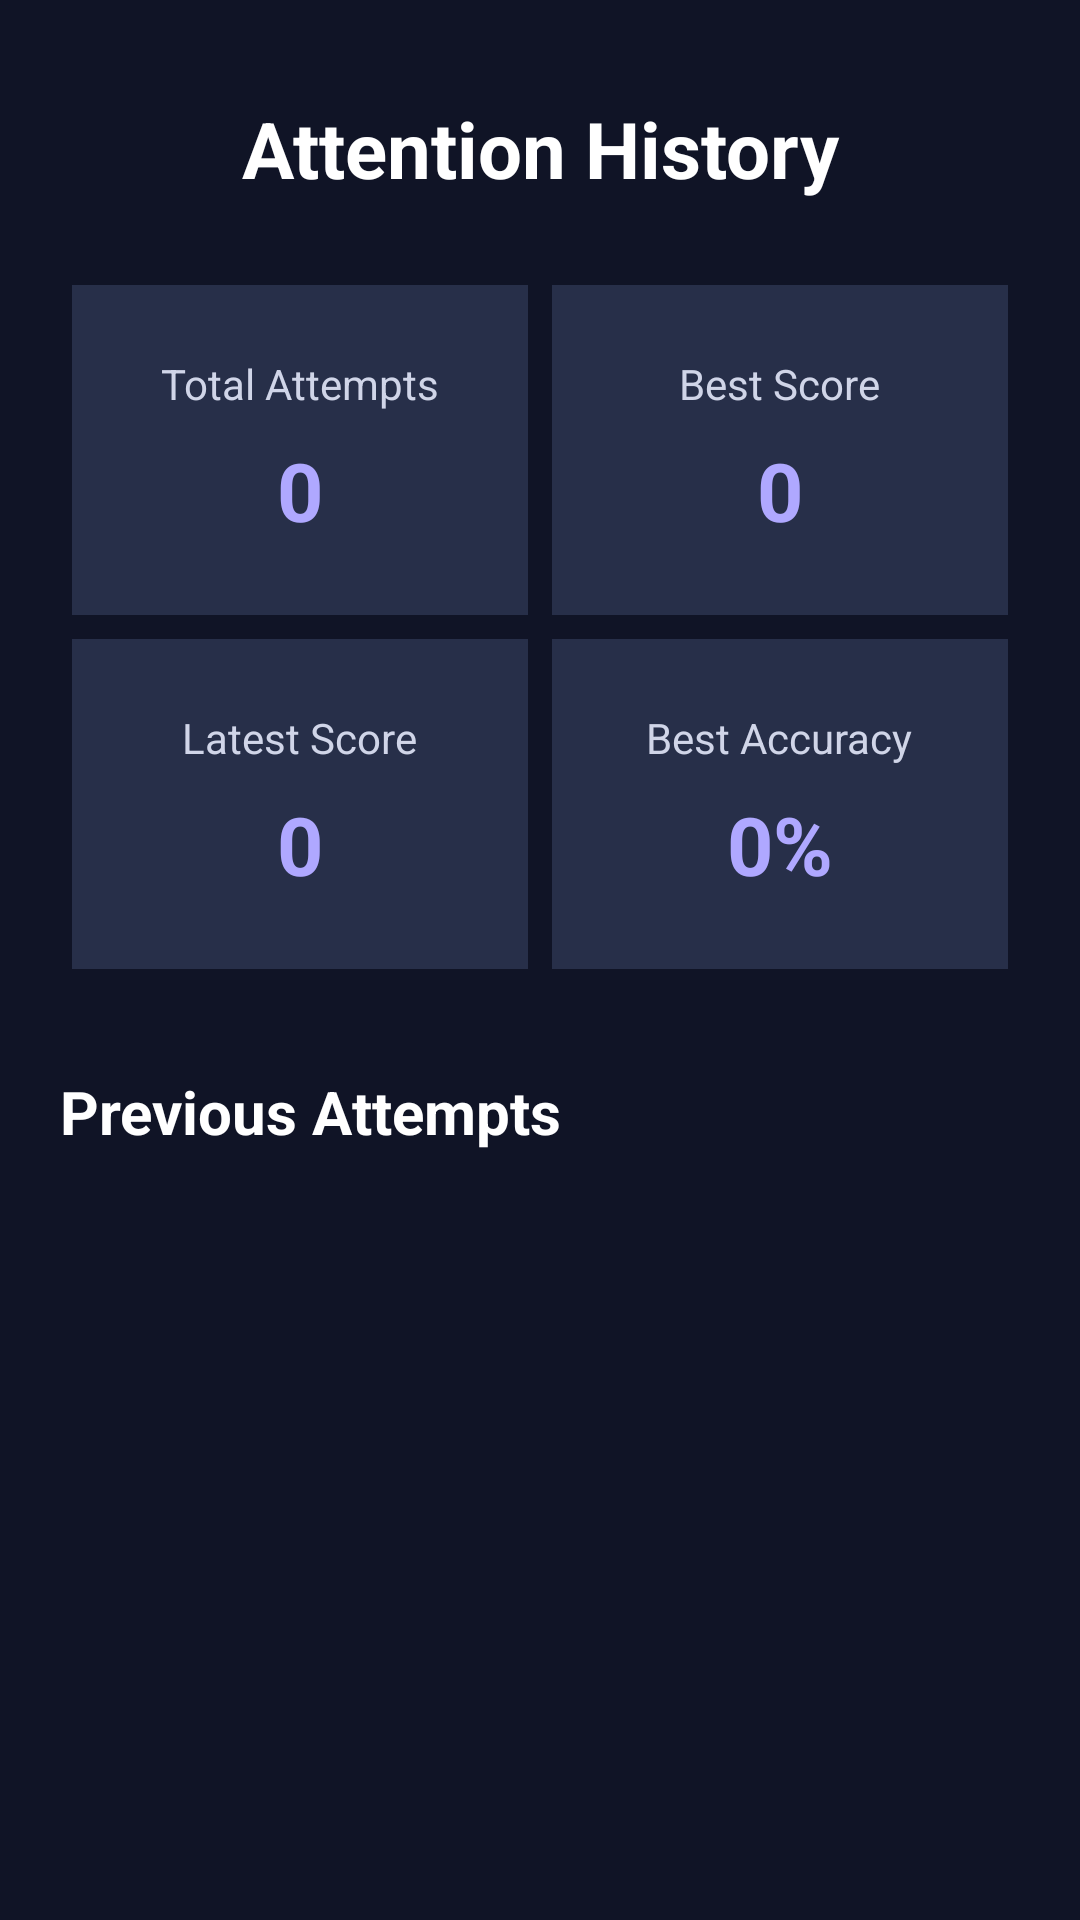

Android layout source for this screen:
<!-- AndroidManifest.xml: application theme Theme.MindMetrix -->
<!-- res/layout/activity_attention_history.xml -->
<?xml version="1.0" encoding="utf-8"?>
<ScrollView xmlns:android="http://schemas.android.com/apk/res/android"
    android:layout_width="match_parent"
    android:layout_height="match_parent"
    android:background="#101426"
    android:fillViewport="true">

    <LinearLayout
        android:layout_width="match_parent"
        android:layout_height="wrap_content"
        android:orientation="vertical"
        android:padding="20dp">

        <TextView
            android:layout_width="match_parent"
            android:layout_height="wrap_content"
            android:text="Attention History"
            android:textColor="#FFFFFF"
            android:textSize="26sp"
            android:textStyle="bold"
            android:gravity="center"
            android:layout_marginTop="12dp"
            android:layout_marginBottom="24dp"/>

        <GridLayout
            android:layout_width="match_parent"
            android:layout_height="wrap_content"
            android:columnCount="2"
            android:useDefaultMargins="true">

            <LinearLayout
                android:layout_width="0dp"
                android:layout_height="110dp"
                android:layout_columnWeight="1"
                android:orientation="vertical"
                android:gravity="center"
                android:background="#272F49"
                android:padding="12dp">

                <TextView
                    android:layout_width="wrap_content"
                    android:layout_height="wrap_content"
                    android:text="Total Attempts"
                    android:textColor="#D0D5E8"
                    android:textSize="14sp"/>

                <TextView
                    android:id="@+id/tvAttentionTotalAttempts"
                    android:layout_width="wrap_content"
                    android:layout_height="wrap_content"
                    android:text="0"
                    android:textColor="#AFA8FF"
                    android:textSize="27sp"
                    android:textStyle="bold"
                    android:layout_marginTop="8dp"/>

            </LinearLayout>

            <LinearLayout
                android:layout_width="0dp"
                android:layout_height="110dp"
                android:layout_columnWeight="1"
                android:orientation="vertical"
                android:gravity="center"
                android:background="#272F49"
                android:padding="12dp">

                <TextView
                    android:layout_width="wrap_content"
                    android:layout_height="wrap_content"
                    android:text="Best Score"
                    android:textColor="#D0D5E8"
                    android:textSize="14sp"/>

                <TextView
                    android:id="@+id/tvAttentionBestScore"
                    android:layout_width="wrap_content"
                    android:layout_height="wrap_content"
                    android:text="0"
                    android:textColor="#AFA8FF"
                    android:textSize="27sp"
                    android:textStyle="bold"
                    android:layout_marginTop="8dp"/>

            </LinearLayout>

            <LinearLayout
                android:layout_width="0dp"
                android:layout_height="110dp"
                android:layout_columnWeight="1"
                android:orientation="vertical"
                android:gravity="center"
                android:background="#272F49"
                android:padding="12dp">

                <TextView
                    android:layout_width="wrap_content"
                    android:layout_height="wrap_content"
                    android:text="Latest Score"
                    android:textColor="#D0D5E8"
                    android:textSize="14sp"/>

                <TextView
                    android:id="@+id/tvAttentionLatestScore"
                    android:layout_width="wrap_content"
                    android:layout_height="wrap_content"
                    android:text="0"
                    android:textColor="#AFA8FF"
                    android:textSize="27sp"
                    android:textStyle="bold"
                    android:layout_marginTop="8dp"/>

            </LinearLayout>

            <LinearLayout
                android:layout_width="0dp"
                android:layout_height="110dp"
                android:layout_columnWeight="1"
                android:orientation="vertical"
                android:gravity="center"
                android:background="#272F49"
                android:padding="12dp">

                <TextView
                    android:layout_width="wrap_content"
                    android:layout_height="wrap_content"
                    android:text="Best Accuracy"
                    android:textColor="#D0D5E8"
                    android:textSize="14sp"/>

                <TextView
                    android:id="@+id/tvAttentionBestAccuracy"
                    android:layout_width="wrap_content"
                    android:layout_height="wrap_content"
                    android:text="0%"
                    android:textColor="#AFA8FF"
                    android:textSize="27sp"
                    android:textStyle="bold"
                    android:layout_marginTop="8dp"/>

            </LinearLayout>

        </GridLayout>

        <TextView
            android:layout_width="match_parent"
            android:layout_height="wrap_content"
            android:text="Previous Attempts"
            android:textColor="#FFFFFF"
            android:textSize="20sp"
            android:textStyle="bold"
            android:layout_marginTop="30dp"
            android:layout_marginBottom="12dp"/>

        <TextView
            android:id="@+id/tvAttentionEmptyHistory"
            android:layout_width="match_parent"
            android:layout_height="wrap_content"
            android:text="No attempts found yet."
            android:textColor="#D0D5E8"
            android:textSize="15sp"
            android:gravity="center"
            android:padding="20dp"
            android:visibility="gone"/>

        <LinearLayout
            android:id="@+id/layoutAttentionHistoryList"
            android:layout_width="match_parent"
            android:layout_height="wrap_content"
            android:orientation="vertical"/>

    </LinearLayout>

</ScrollView>
<!-- resources referenced by this layout -->
<resources>
  <style name="Theme.MindMetrix" parent="Base.Theme.MindMetrix" />
  <style name="Base.Theme.MindMetrix" parent="Theme.Material3.DayNight.NoActionBar">
      </style>
</resources>
